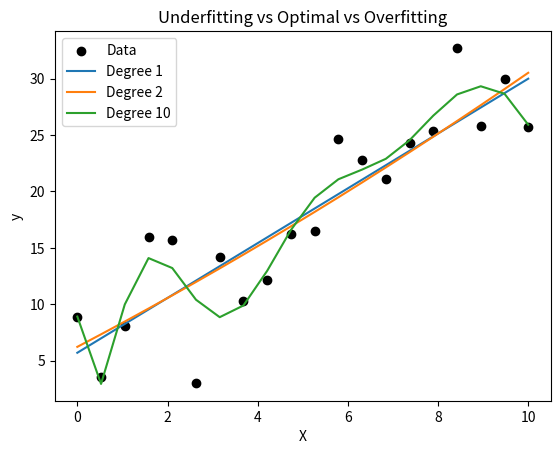

Python code for this plot:
# 37. Design an experiment demonstrating underfitting, overfitting, and optimal fitting.
import numpy as np
import matplotlib.pyplot as plt
np.random.seed(0)
X = np.linspace(0, 10, 20)
y = 3*X + np.random.randn(20)*5   
degrees = [1, 2, 10] 
plt.scatter(X, y, color="black", label="Data")
for d in degrees:
    coef = np.polyfit(X, y, d)
    y_pred = np.polyval(coef, X)
    plt.plot(X, y_pred, label=f"Degree {d}")
plt.legend()
plt.xlabel("X")
plt.ylabel("y")
plt.title("Underfitting vs Optimal vs Overfitting")
plt.show()
print("Degree 1 → Underfitting")
print("Degree 2 → Optimal fitting")
print("Degree 10 → Overfitting")
print("Shomya Sarraf, 23053668")
